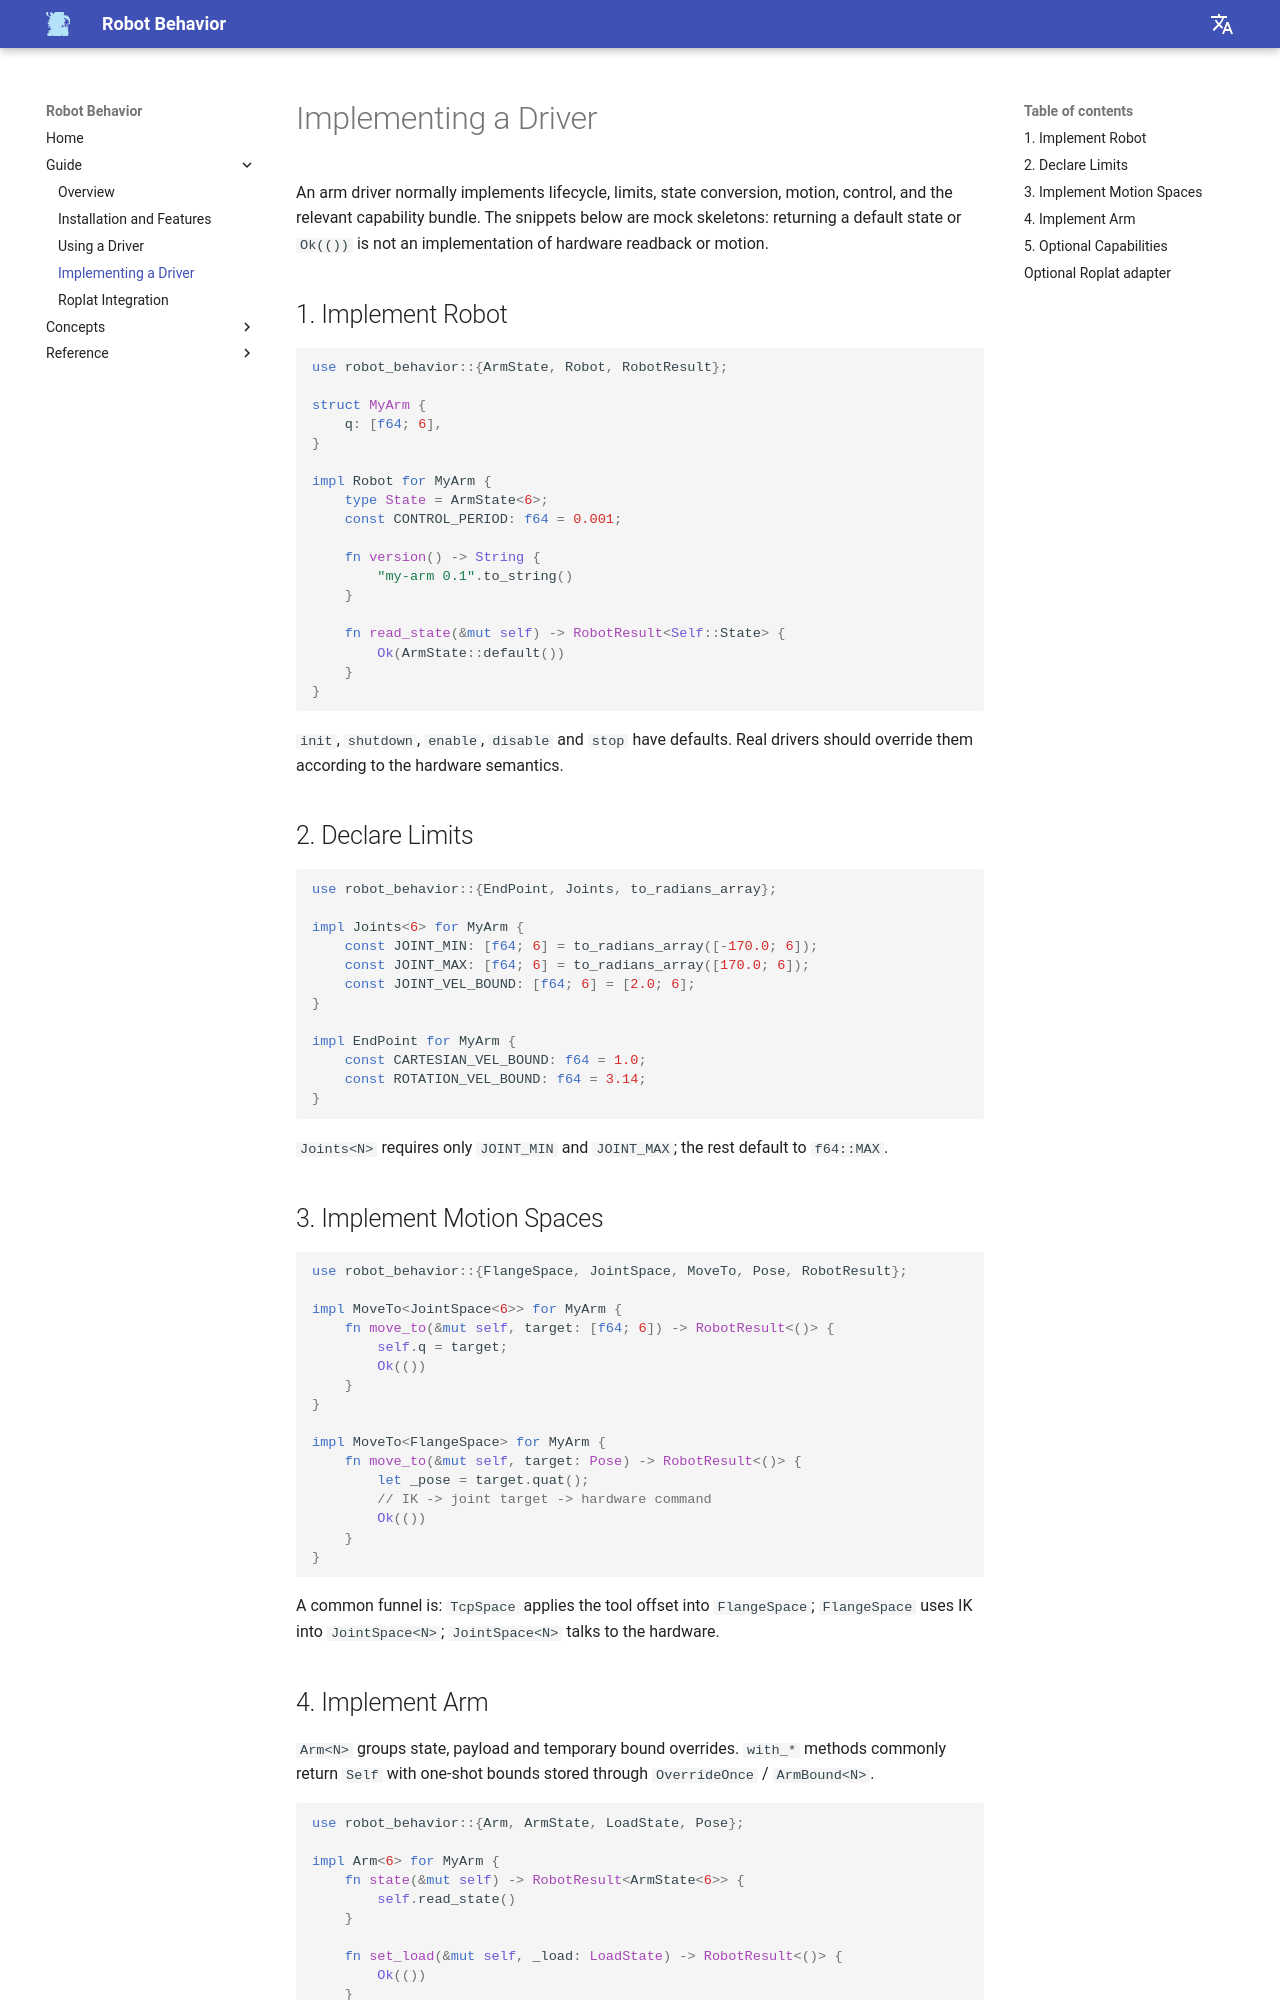

repository: Robot-Exp-Platform/robot_behavior_page · page: en/guide/implementing-a-driver/index.html · generator: mkdocs

# Implementing a Driver

An arm driver normally implements lifecycle, limits, state conversion, motion, control, and the relevant capability bundle. The snippets below are mock skeletons: returning a default state or `Ok(())` is not an implementation of hardware readback or motion.

## 1. Implement Robot

```rust
use robot_behavior::{ArmState, Robot, RobotResult};

struct MyArm {
    q: [f64; 6],
}

impl Robot for MyArm {
    type State = ArmState<6>;
    const CONTROL_PERIOD: f64 = 0.001;

    fn version() -> String {
        "my-arm 0.1".to_string()
    }

    fn read_state(&mut self) -> RobotResult<Self::State> {
        Ok(ArmState::default())
    }
}
```

`init`, `shutdown`, `enable`, `disable` and `stop` have defaults. Real drivers should override them according to the hardware semantics.

## 2. Declare Limits

```rust
use robot_behavior::{EndPoint, Joints, to_radians_array};

impl Joints<6> for MyArm {
    const JOINT_MIN: [f64; 6] = to_radians_array([-170.0; 6]);
    const JOINT_MAX: [f64; 6] = to_radians_array([170.0; 6]);
    const JOINT_VEL_BOUND: [f64; 6] = [2.0; 6];
}

impl EndPoint for MyArm {
    const CARTESIAN_VEL_BOUND: f64 = 1.0;
    const ROTATION_VEL_BOUND: f64 = 3.14;
}
```

`Joints<N>` requires only `JOINT_MIN` and `JOINT_MAX`; the rest default to `f64::MAX`.

## 3. Implement Motion Spaces

```rust
use robot_behavior::{FlangeSpace, JointSpace, MoveTo, Pose, RobotResult};

impl MoveTo<JointSpace<6>> for MyArm {
    fn move_to(&mut self, target: [f64; 6]) -> RobotResult<()> {
        self.q = target;
        Ok(())
    }
}

impl MoveTo<FlangeSpace> for MyArm {
    fn move_to(&mut self, target: Pose) -> RobotResult<()> {
        let _pose = target.quat();
        // IK -> joint target -> hardware command
        Ok(())
    }
}
```

A common funnel is: `TcpSpace` applies the tool offset into `FlangeSpace`; `FlangeSpace` uses IK into `JointSpace<N>`; `JointSpace<N>` talks to the hardware.
